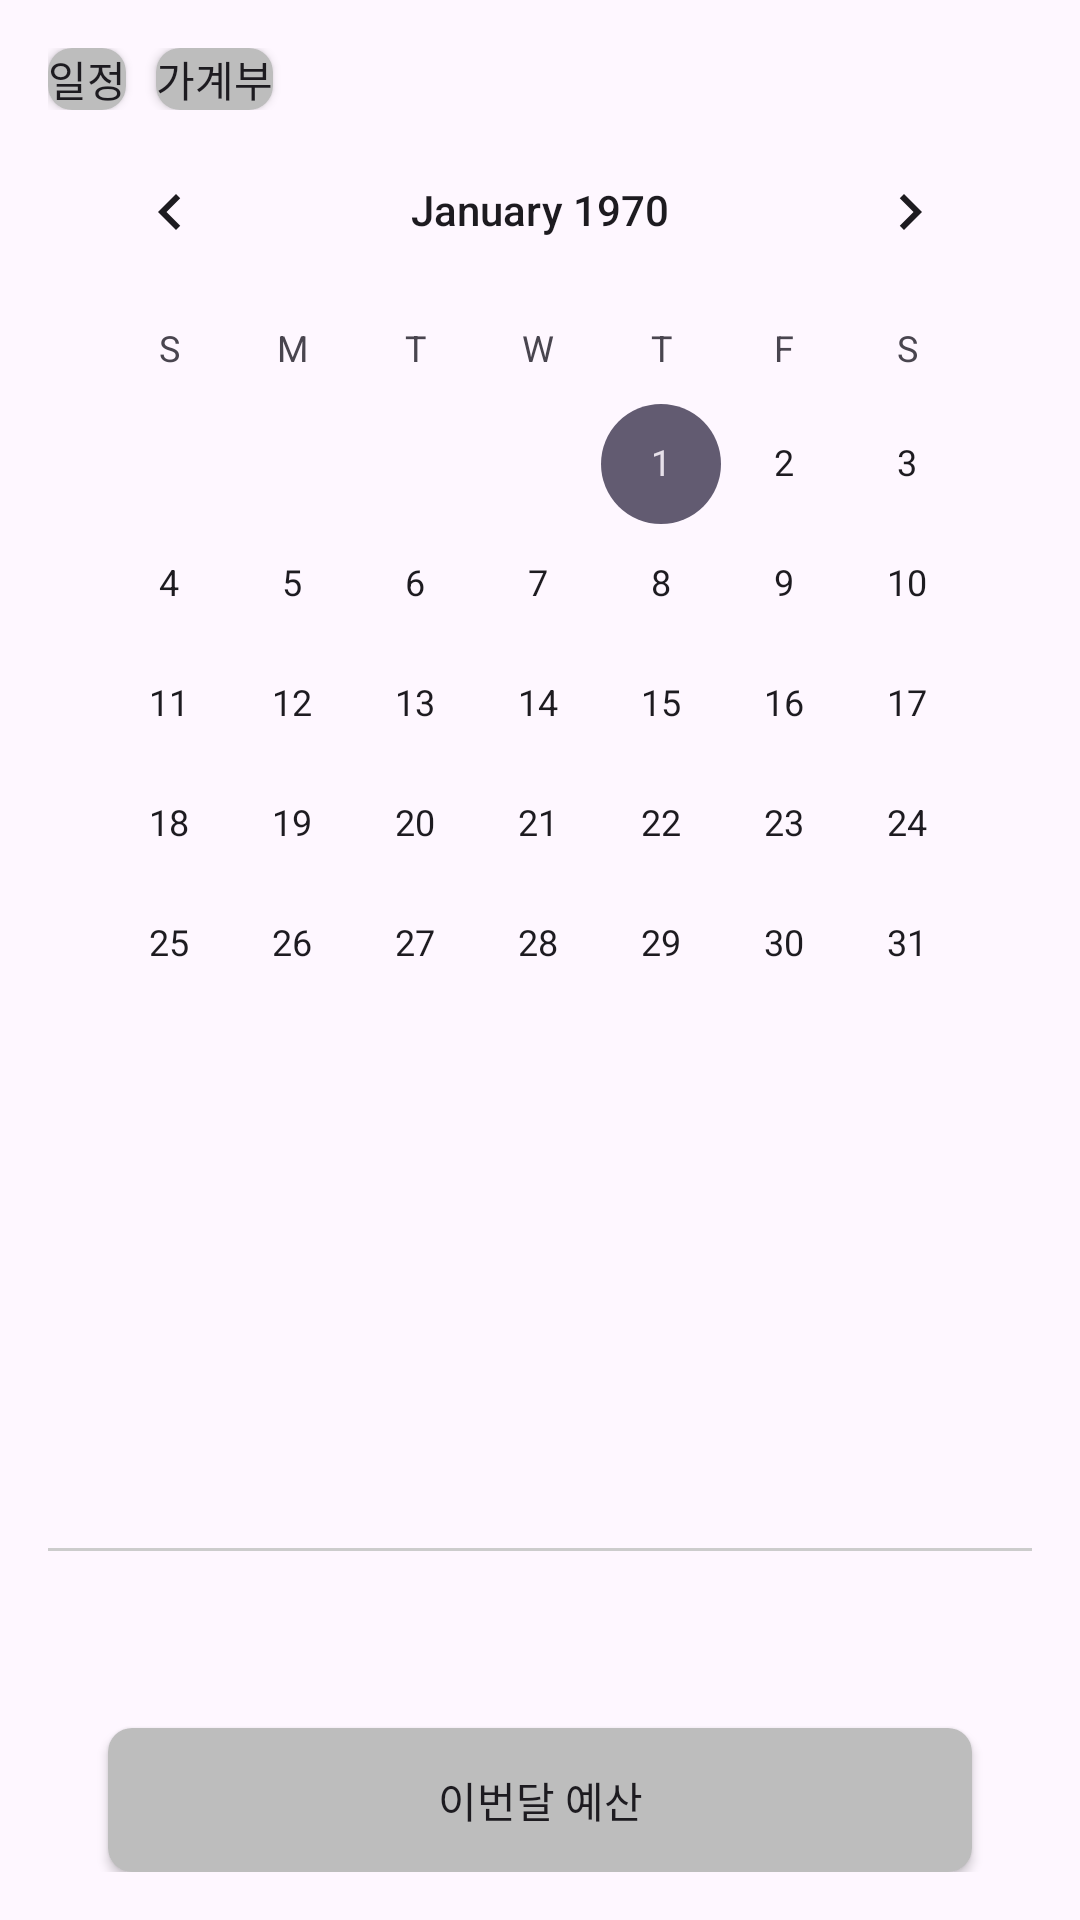

Produce the Android XML layout that renders to this screen, including the resource entries it uses.
<!-- AndroidManifest.xml: application theme Theme.ToDoMoney -->
<!-- res/layout/pay_day.xml -->
<LinearLayout
    xmlns:android="http://schemas.android.com/apk/res/android"
    android:layout_width="match_parent"
    android:layout_height="match_parent"
    android:orientation="vertical"
    android:padding="16dp">

    <LinearLayout
        android:layout_width="match_parent"
        android:layout_height="wrap_content"
        android:orientation="horizontal">

        <Button
            android:id="@+id/button2"
            android:layout_width="wrap_content"
            android:layout_height="wrap_content"
            android:background="@drawable/button_selector"
            android:minWidth="0dp"
            android:minHeight="0dp"
            android:text="일정" />

        <Button
            android:id="@+id/button6"
            android:layout_width="wrap_content"
            android:layout_height="wrap_content"
            android:layout_marginLeft="10sp"
            android:background="@drawable/button_selector"
            android:minWidth="0dp"
            android:minHeight="0dp"
            android:text="가계부" />

    </LinearLayout>

    <CalendarView
        android:id="@+id/calendarView"
        android:layout_width="match_parent"
        android:layout_height="wrap_content"
        android:layout_weight="1" />

    <TextView
        android:id="@+id/day_day"
        android:layout_width="match_parent"
        android:layout_height="wrap_content"
        android:layout_marginLeft="20sp"
        android:layout_marginTop="10sp"
        android:text="날짜"
        android:textSize="20sp"
        android:textStyle="bold"
        android:visibility="invisible" />

    <LinearLayout
        android:layout_width="match_parent"
        android:layout_height="wrap_content"
        android:layout_marginBottom="10dp"
        android:orientation="horizontal">

        <TextView
            android:id="@+id/numberOf"
            android:layout_width="wrap_content"
            android:layout_height="wrap_content"
            android:layout_marginLeft="20sp"
            android:layout_marginTop="20sp"
            android:layout_weight="1"
            android:text="건수"
            android:textColor="#766E6E"
            android:textSize="16sp"
            android:visibility="invisible" />

        <TextView
            android:id="@+id/acount"
            android:layout_width="wrap_content"
            android:layout_height="wrap_content"
            android:layout_marginLeft="20sp"
            android:layout_marginTop="20sp"
            android:layout_marginRight="20sp"
            android:layout_weight="1"
            android:gravity="right"
            android:text="acount"
            android:textColor="#766E6E"
            android:textSize="16sp"
            android:visibility="invisible" />
    </LinearLayout>

    <View
        android:id="@+id/view2"
        android:layout_width="match_parent"
        android:layout_height="1dp"
        android:layout_marginBottom="10dp"
        android:background="#CCCCCC" />

    <androidx.recyclerview.widget.RecyclerView
        android:id="@+id/dayView"
        android:layout_width="match_parent"
        android:layout_height="wrap_content"
        android:layout_weight="1" />

    <Button
        android:id="@+id/month_pay_rv"
        android:layout_width="match_parent"
        android:layout_height="wrap_content"
        android:layout_marginLeft="20sp"
        android:layout_marginRight="20sp"
        android:background="@drawable/button_selector"
        android:text="이번달 예산" />

</LinearLayout>
<!-- resources referenced by this layout -->
<resources>
  <!-- drawable button_selector (drawable) -->
  <?xml version="1.0" encoding="utf-8"?>
  <selector xmlns:android="http://schemas.android.com/apk/res/android">
      
      <item android:state_pressed="true">
          <shape android:shape="rectangle">
              <solid android:color="#6200EE"/> 
              <corners android:radius="8dp"/>
          </shape>
      </item>
  
      
      <item>
          <shape android:shape="rectangle">
              <solid android:color="#BDBDBD"/> 
              <corners android:radius="8dp"/>
          </shape>
      </item>
  </selector>
  <style name="Theme.ToDoMoney" parent="Base.Theme.ToDoMoney" />
  <style name="Base.Theme.ToDoMoney" parent="Theme.Material3.DayNight.NoActionBar">
          
          
      </style>
</resources>
